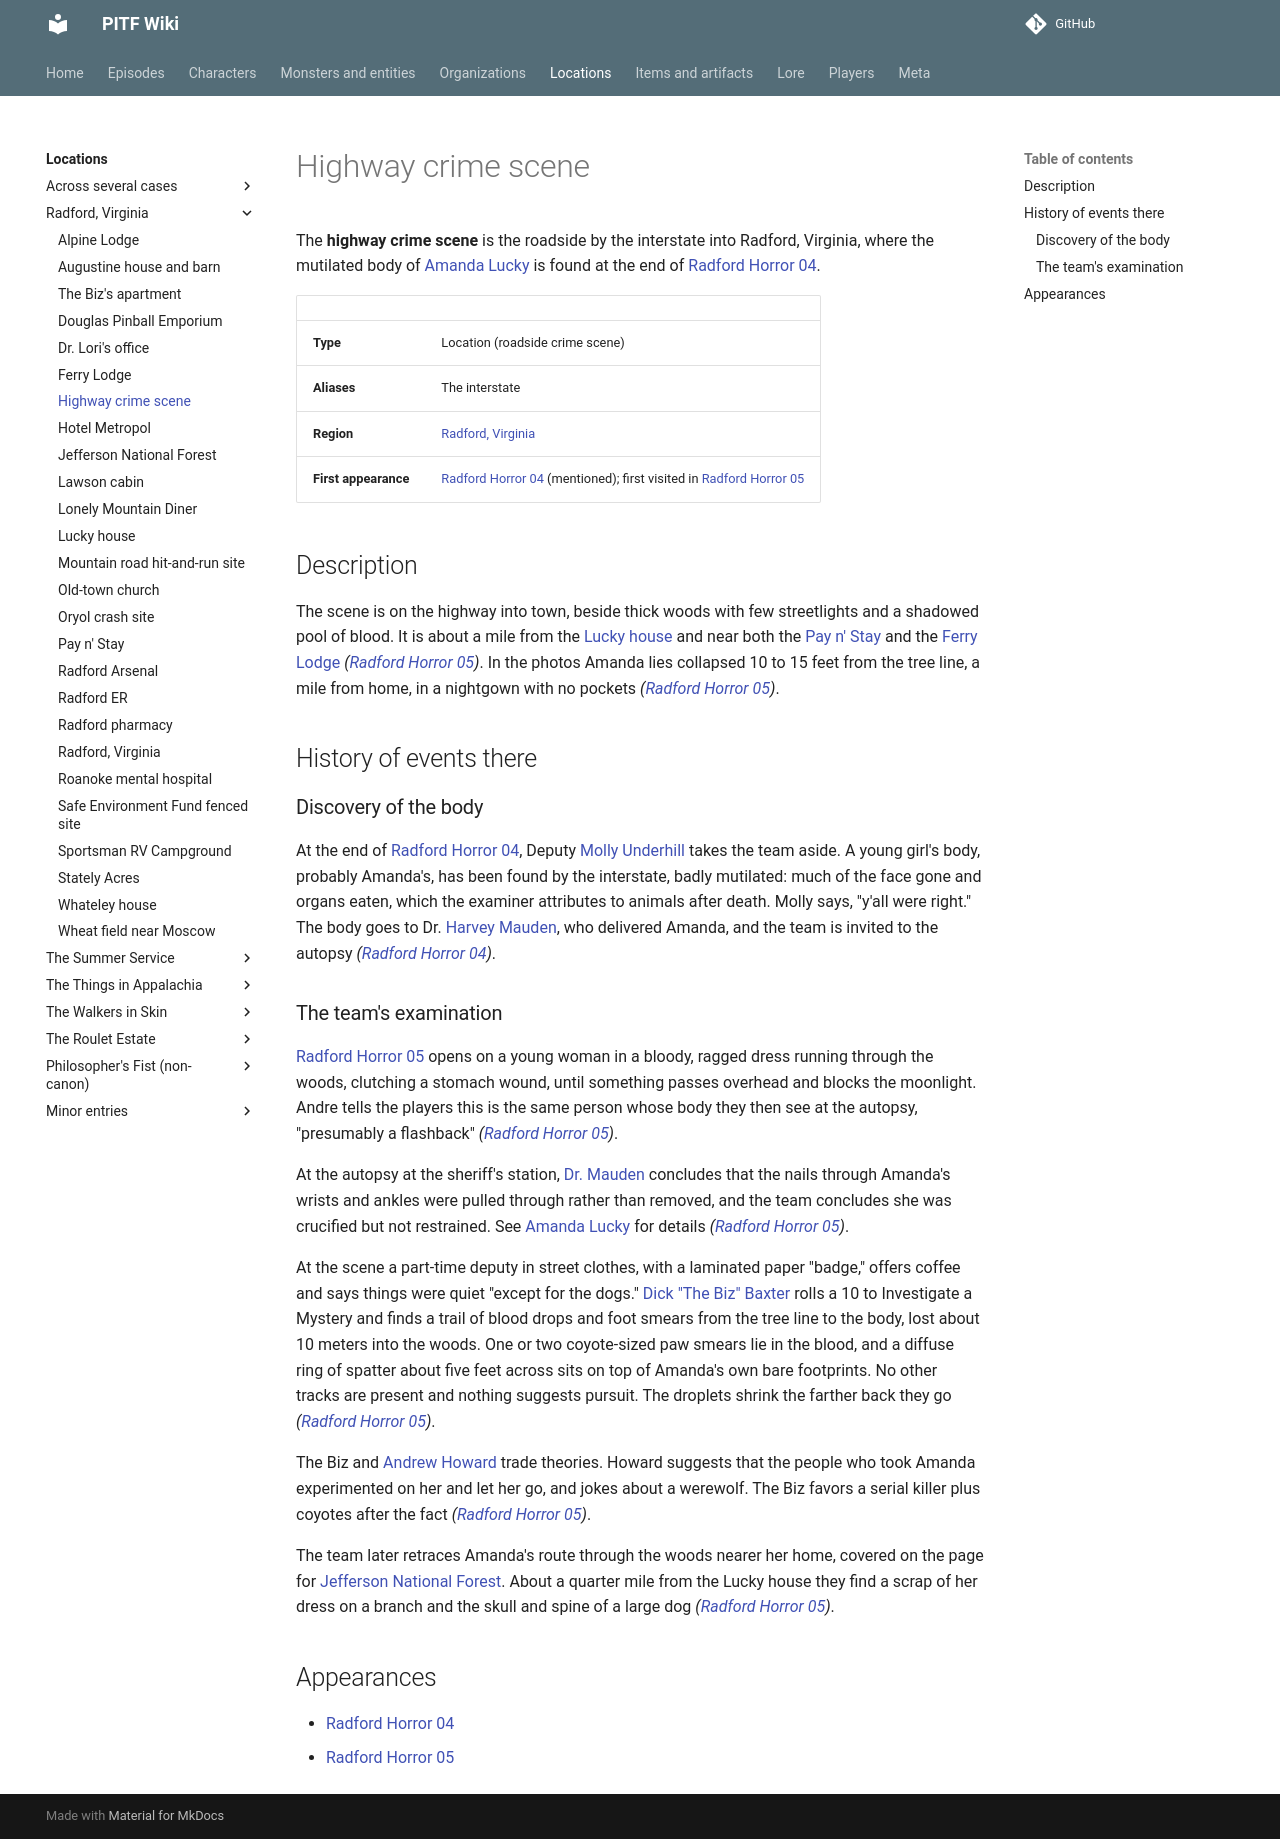

repository: AndreTInfante/pitf-wiki · page: locations/highway-crime-scene/index.html · generator: mkdocs

# Highway crime scene

The **highway crime scene** is the roadside by the interstate into Radford, Virginia, where the mutilated body of [Amanda Lucky](../characters/amanda-lucky.md) is found at the end of [Radford Horror 04](../episodes/radford-horror/04.md).

| | |
|---|---|
| **Type** | Location (roadside crime scene) |
| **Aliases** | The interstate |
| **Region** | [Radford, Virginia](radford-virginia.md) |
| **First appearance** | [Radford Horror 04](../episodes/radford-horror/04.md) (mentioned); first visited in [Radford Horror 05](../episodes/radford-horror/05.md) |

## Description

The scene is on the highway into town, beside thick woods with few streetlights and a shadowed pool of blood. It is about a mile from the [Lucky house](lucky-house.md) and near both the [Pay n' Stay](pay-n-stay.md) and the [Ferry Lodge](ferry-lodge.md) *([Radford Horror 05](../episodes/radford-horror/05.md))*. In the photos Amanda lies collapsed 10 to 15 feet from the tree line, a mile from home, in a nightgown with no pockets *([Radford Horror 05](../episodes/radford-horror/05.md))*.

## History of events there

### Discovery of the body

At the end of [Radford Horror 04](../episodes/radford-horror/04.md), Deputy [Molly Underhill](../characters/molly-underhill.md) takes the team aside. A young girl's body, probably Amanda's, has been found by the interstate, badly mutilated: much of the face gone and organs eaten, which the examiner attributes to animals after death. Molly says, "y'all were right." The body goes to Dr. [Harvey Mauden](../characters/harvey-mauden.md), who delivered Amanda, and the team is invited to the autopsy *([Radford Horror 04](../episodes/radford-horror/04.md))*.

### The team's examination

[Radford Horror 05](../episodes/radford-horror/05.md) opens on a young woman in a bloody, ragged dress running through the woods, clutching a stomach wound, until something passes overhead and blocks the moonlight. Andre tells the players this is the same person whose body they then see at the autopsy, "presumably a flashback" *([Radford Horror 05](../episodes/radford-horror/05.md))*.

At the autopsy at the sheriff's station, [Dr. Mauden](../characters/harvey-mauden.md) concludes that the nails through Amanda's wrists and ankles were pulled through rather than removed, and the team concludes she was crucified but not restrained. See [Amanda Lucky](../characters/amanda-lucky.md) for details *([Radford Horror 05](../episodes/radford-horror/05.md))*.

At the scene a part-time deputy in street clothes, with a laminated paper "badge," offers coffee and says things were quiet "except for the dogs." [Dick "The Biz" Baxter](../characters/dick-baxter.md) rolls a 10 to Investigate a Mystery and finds a trail of blood drops and foot smears from the tree line to the body, lost about 10 meters into the woods. One or two coyote-sized paw smears lie in the blood, and a diffuse ring of spatter about five feet across sits on top of Amanda's own bare footprints. No other tracks are present and nothing suggests pursuit. The droplets shrink the farther back they go *([Radford Horror 05](../episodes/radford-horror/05.md))*.

The Biz and [Andrew Howard](../characters/andrew-howard.md) trade theories. Howard suggests that the people who took Amanda experimented on her and let her go, and jokes about a werewolf. The Biz favors a serial killer plus coyotes after the fact *([Radford Horror 05](../episodes/radford-horror/05.md))*.

The team later retraces Amanda's route through the woods nearer her home, covered on the page for [Jefferson National Forest](jefferson-national-forest.md). About a quarter mile from the Lucky house they find a scrap of her dress on a branch and the skull and spine of a large dog *([Radford Horror 05](../episodes/radford-horror/05.md))*.

## Appearances

- [Radford Horror 04](../episodes/radford-horror/04.md)
- [Radford Horror 05](../episodes/radford-horror/05.md)
